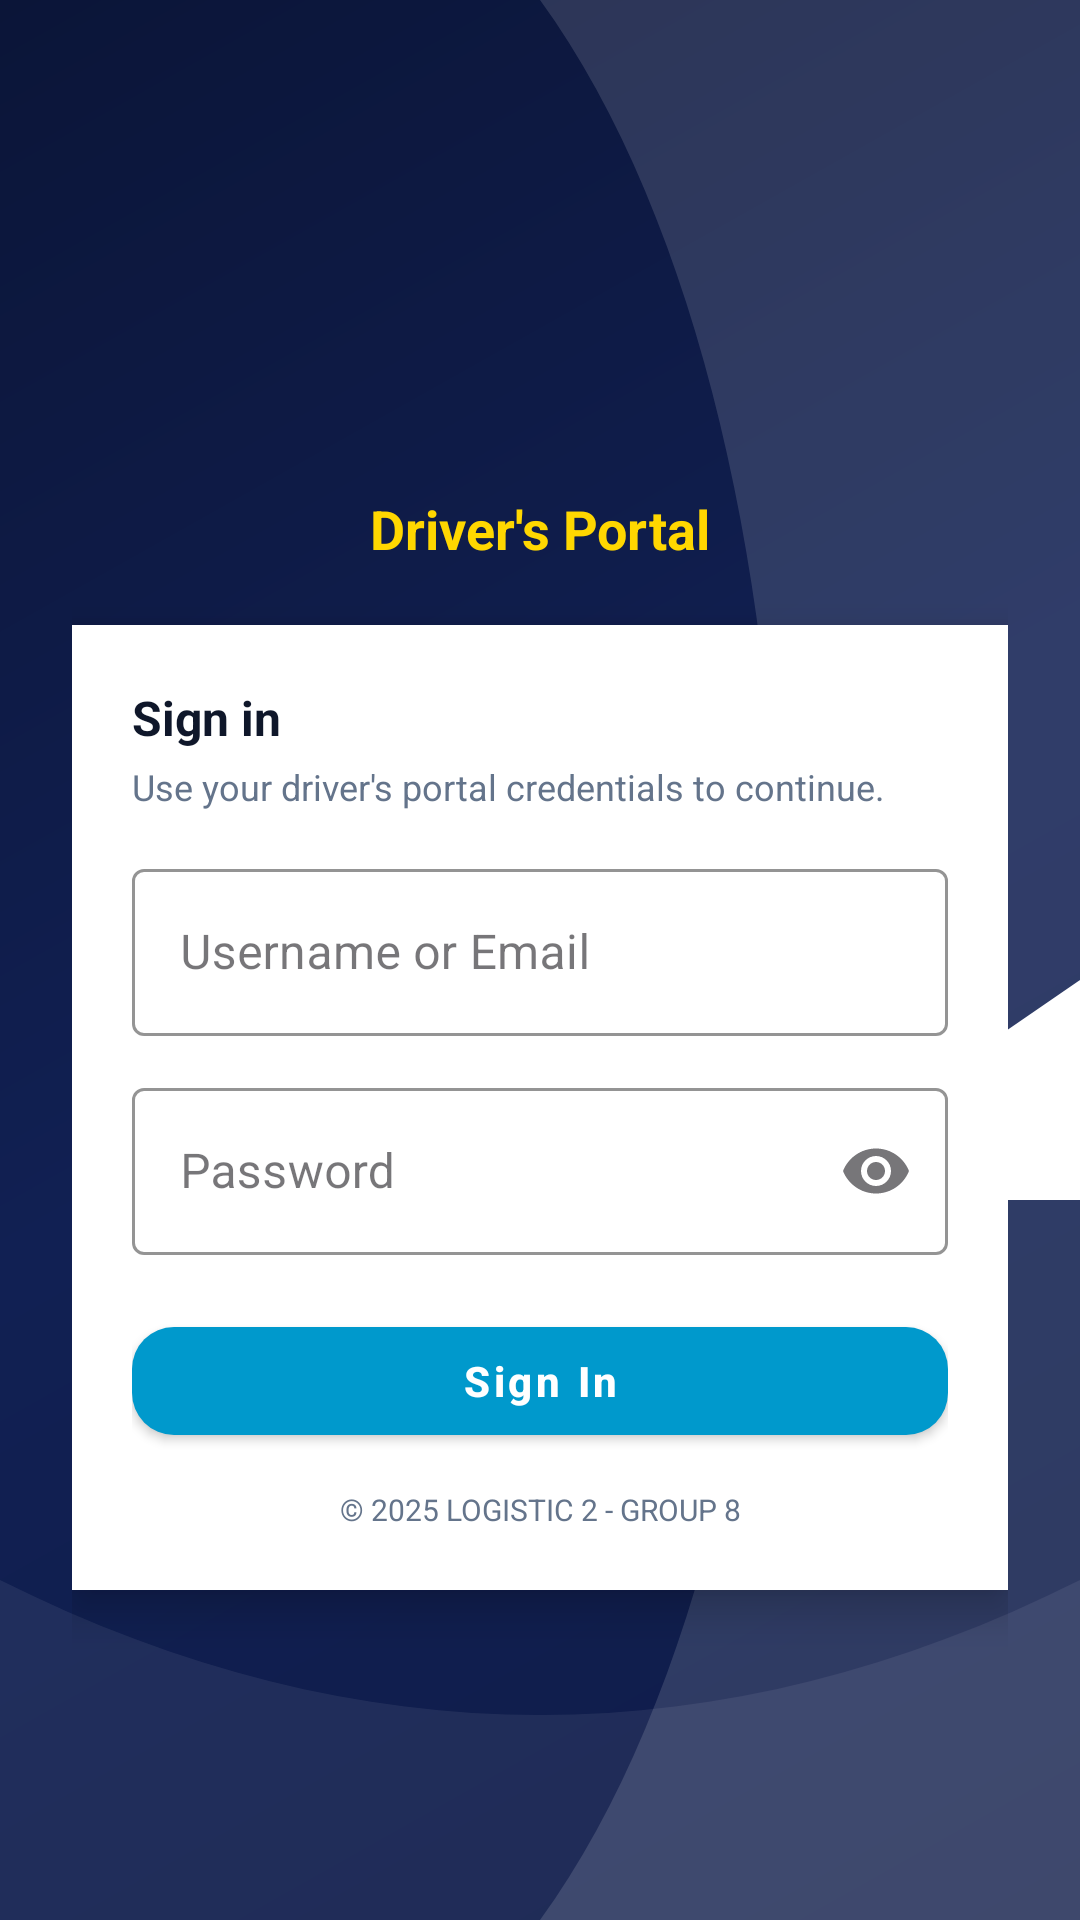

Layout XML and referenced resources for this Android screen:
<!-- AndroidManifest.xml: activity theme Theme.MobileFleetCommandApp -->
<!-- res/layout/activity_main.xml -->
<?xml version="1.0" encoding="utf-8"?>
<androidx.constraintlayout.widget.ConstraintLayout xmlns:android="http://schemas.android.com/apk/res/android"
    xmlns:app="http://schemas.android.com/apk/res-auto"
    xmlns:tools="http://schemas.android.com/tools"
    android:id="@+id/main"
    android:layout_width="match_parent"
    android:layout_height="match_parent"
    android:background="@drawable/bg_login"
    tools:context=".MainActivity">

    <ImageView
        android:id="@+id/overlay"
        android:layout_width="0dp"
        android:layout_height="0dp"
        android:scaleType="fitXY"
        app:srcCompat="@drawable/bg_login_overlay"
        app:layout_constraintTop_toTopOf="parent"
        app:layout_constraintBottom_toBottomOf="parent"
        app:layout_constraintStart_toStartOf="parent"
        app:layout_constraintEnd_toEndOf="parent"/>

    <ScrollView
        android:id="@+id/scroll"
        android:layout_width="0dp"
        android:layout_height="0dp"
        android:fillViewport="true"
        android:overScrollMode="never"
        app:layout_constraintTop_toTopOf="parent"
        app:layout_constraintBottom_toBottomOf="parent"
        app:layout_constraintStart_toStartOf="parent"
        app:layout_constraintEnd_toEndOf="parent">

        <LinearLayout
            android:layout_width="match_parent"
            android:layout_height="wrap_content"
            android:orientation="vertical"
            android:gravity="center_horizontal"
            android:padding="24dp">

            <ImageView
                android:id="@+id/logo"
                android:layout_width="96dp"
                android:layout_height="96dp"
                android:layout_marginTop="28dp"
                android:contentDescription="@string/app_name"
                android:adjustViewBounds="true"
                android:scaleType="fitCenter"
                app:srcCompat="@drawable/logo2"/>

            <TextView
                android:id="@+id/title"
                android:layout_width="wrap_content"
                android:layout_height="wrap_content"
                android:layout_marginTop="16dp"
                android:text="Driver's Portal"
                android:textColor="#FFD700"
                android:textStyle="bold"
                android:textSize="18sp"/>

            <LinearLayout
                android:id="@+id/card"
                android:layout_width="match_parent"
                android:layout_height="wrap_content"
                android:layout_marginTop="20dp"
                android:background="@android:color/white"
                android:elevation="8dp"
                android:orientation="vertical"
                android:padding="20dp"
                android:clipToOutline="true">

                <TextView
                    android:layout_width="wrap_content"
                    android:layout_height="wrap_content"
                    android:text="Sign in"
                    android:textStyle="bold"
                    android:textSize="16sp"
                    android:textColor="#0F172A"/>

                <TextView
                    android:id="@+id/infoText"
                    android:layout_width="wrap_content"
                    android:layout_height="wrap_content"
                    android:layout_marginTop="4dp"
                    android:text="Use your driver's portal credentials to continue."
                    android:textSize="12sp"
                    android:textColor="#64748B"/>

                <TextView
                    android:id="@+id/errorText"
                    android:layout_width="match_parent"
                    android:layout_height="wrap_content"
                    android:layout_marginTop="12dp"
                    android:padding="8dp"
                    android:background="#FEF2F2"
                    android:textColor="#B91C1C"
                    android:textSize="12sp"
                    android:visibility="gone"
                    android:text=""/>

                <com.google.android.material.textfield.TextInputLayout
                    android:id="@+id/usernameLayout"
                    style="@style/Widget.MaterialComponents.TextInputLayout.OutlinedBox"
                    android:layout_width="match_parent"
                    android:layout_height="wrap_content"
                    android:layout_marginTop="14dp"
                    app:boxStrokeColor="#2342A6"
                    app:boxBackgroundMode="outline">

                    <com.google.android.material.textfield.TextInputEditText
                        android:id="@+id/username"
                        android:layout_width="match_parent"
                        android:layout_height="wrap_content"
                        android:hint="Username or Email"
                        android:textColor="@color/input_text"
                        android:textColorHint="@color/input_hint"
                        android:textSize="16sp"
                        android:inputType="textEmailAddress"/>
                </com.google.android.material.textfield.TextInputLayout>

                <com.google.android.material.textfield.TextInputLayout
                    android:id="@+id/passwordLayout"
                    style="@style/Widget.MaterialComponents.TextInputLayout.OutlinedBox"
                    android:layout_width="match_parent"
                    android:layout_height="wrap_content"
                    android:layout_marginTop="12dp"
                    app:endIconMode="password_toggle"
                    app:boxStrokeColor="#2342A6"
                    app:boxBackgroundMode="outline">

                    <com.google.android.material.textfield.TextInputEditText
                        android:id="@+id/password"
                        android:layout_width="match_parent"
                        android:layout_height="wrap_content"
                        android:hint="Password"
                        android:textColor="@color/input_text"
                        android:textColorHint="@color/input_hint"
                        android:textSize="16sp"
                        android:inputType="textPassword"/>
                </com.google.android.material.textfield.TextInputLayout>

                <com.google.android.material.button.MaterialButton
                    android:id="@+id/signIn"
                    style="@style/Widget.MaterialComponents.Button"
                    android:layout_width="match_parent"
                    android:layout_height="wrap_content"
                    android:layout_marginTop="18dp"
                    android:text="Sign In"
                    android:textStyle="bold"
                    android:textAllCaps="false"
                    android:textColor="@android:color/white"
                    app:cornerRadius="14dp"
                    app:backgroundTintMode="src_over"
                    app:backgroundTint="@android:color/holo_blue_dark"/>

                <TextView
                    android:layout_width="match_parent"
                    android:layout_height="wrap_content"
                    android:gravity="center"
                    android:layout_marginTop="12dp"
                    android:text="© 2025 LOGISTIC 2 - GROUP 8"
                    android:textSize="10sp"
                    android:textColor="#64748B"/>

            </LinearLayout>

        </LinearLayout>
    </ScrollView>

</androidx.constraintlayout.widget.ConstraintLayout>
<!-- resources referenced by this layout -->
<resources>
  <color name="input_hint">#64748B</color>
  <color name="input_text">#0F172A</color>
  <!-- drawable bg_login (drawable) -->
  <?xml version="1.0" encoding="utf-8"?>
  <layer-list xmlns:android="http://schemas.android.com/apk/res/android">
      <item>
          <shape android:shape="rectangle">
              <gradient
                  android:type="linear"
                  android:angle="135"
                  android:startColor="#0F1C49"
                  android:centerColor="#112053"
                  android:endColor="#0B1538"/>
          </shape>
      </item>
  </layer-list>
  <!-- drawable bg_login_overlay (drawable) -->
  <?xml version="1.0" encoding="utf-8"?>
  <vector xmlns:android="http://schemas.android.com/apk/res/android"
      android:width="1080dp"
      android:height="1920dp"
      android:viewportWidth="1080"
      android:viewportHeight="1920">
  
      
      <path
          android:fillColor="#22FFFFFF"
          android:pathData="M1080,0 L1080,1920 L540,1920 C860,1480 860,440 540,0 Z"/>
  
      
      <path
          android:fillColor="#FFFFFFFF"
          android:pathData="M1080,0 L1080,980 L760,1200 L1080,1200 Z"/>
  
      
      <path
          android:fillColor="#12FFFFFF"
          android:pathData="M0,1580 C360,1760 720,1760 1080,1580 L1080,1920 L0,1920 Z"/>
  </vector>
  <string name="app_name">Mobile Fleet Command App</string>
  <style name="Theme.MobileFleetCommandApp" parent="Base.Theme.MobileFleetCommandApp" />
  <style name="Base.Theme.MobileFleetCommandApp" parent="Theme.Material3.DayNight.NoActionBar">
          
          <item name="android:windowBackground">@color/app_bg</item>
          <item name="android:statusBarColor">@color/topbar_bg</item>
          <item name="android:navigationBarColor">@color/topbar_bg</item>
      </style>
  <color name="app_bg">#F3F4F6</color>
  <color name="topbar_bg">#101828</color>
</resources>
